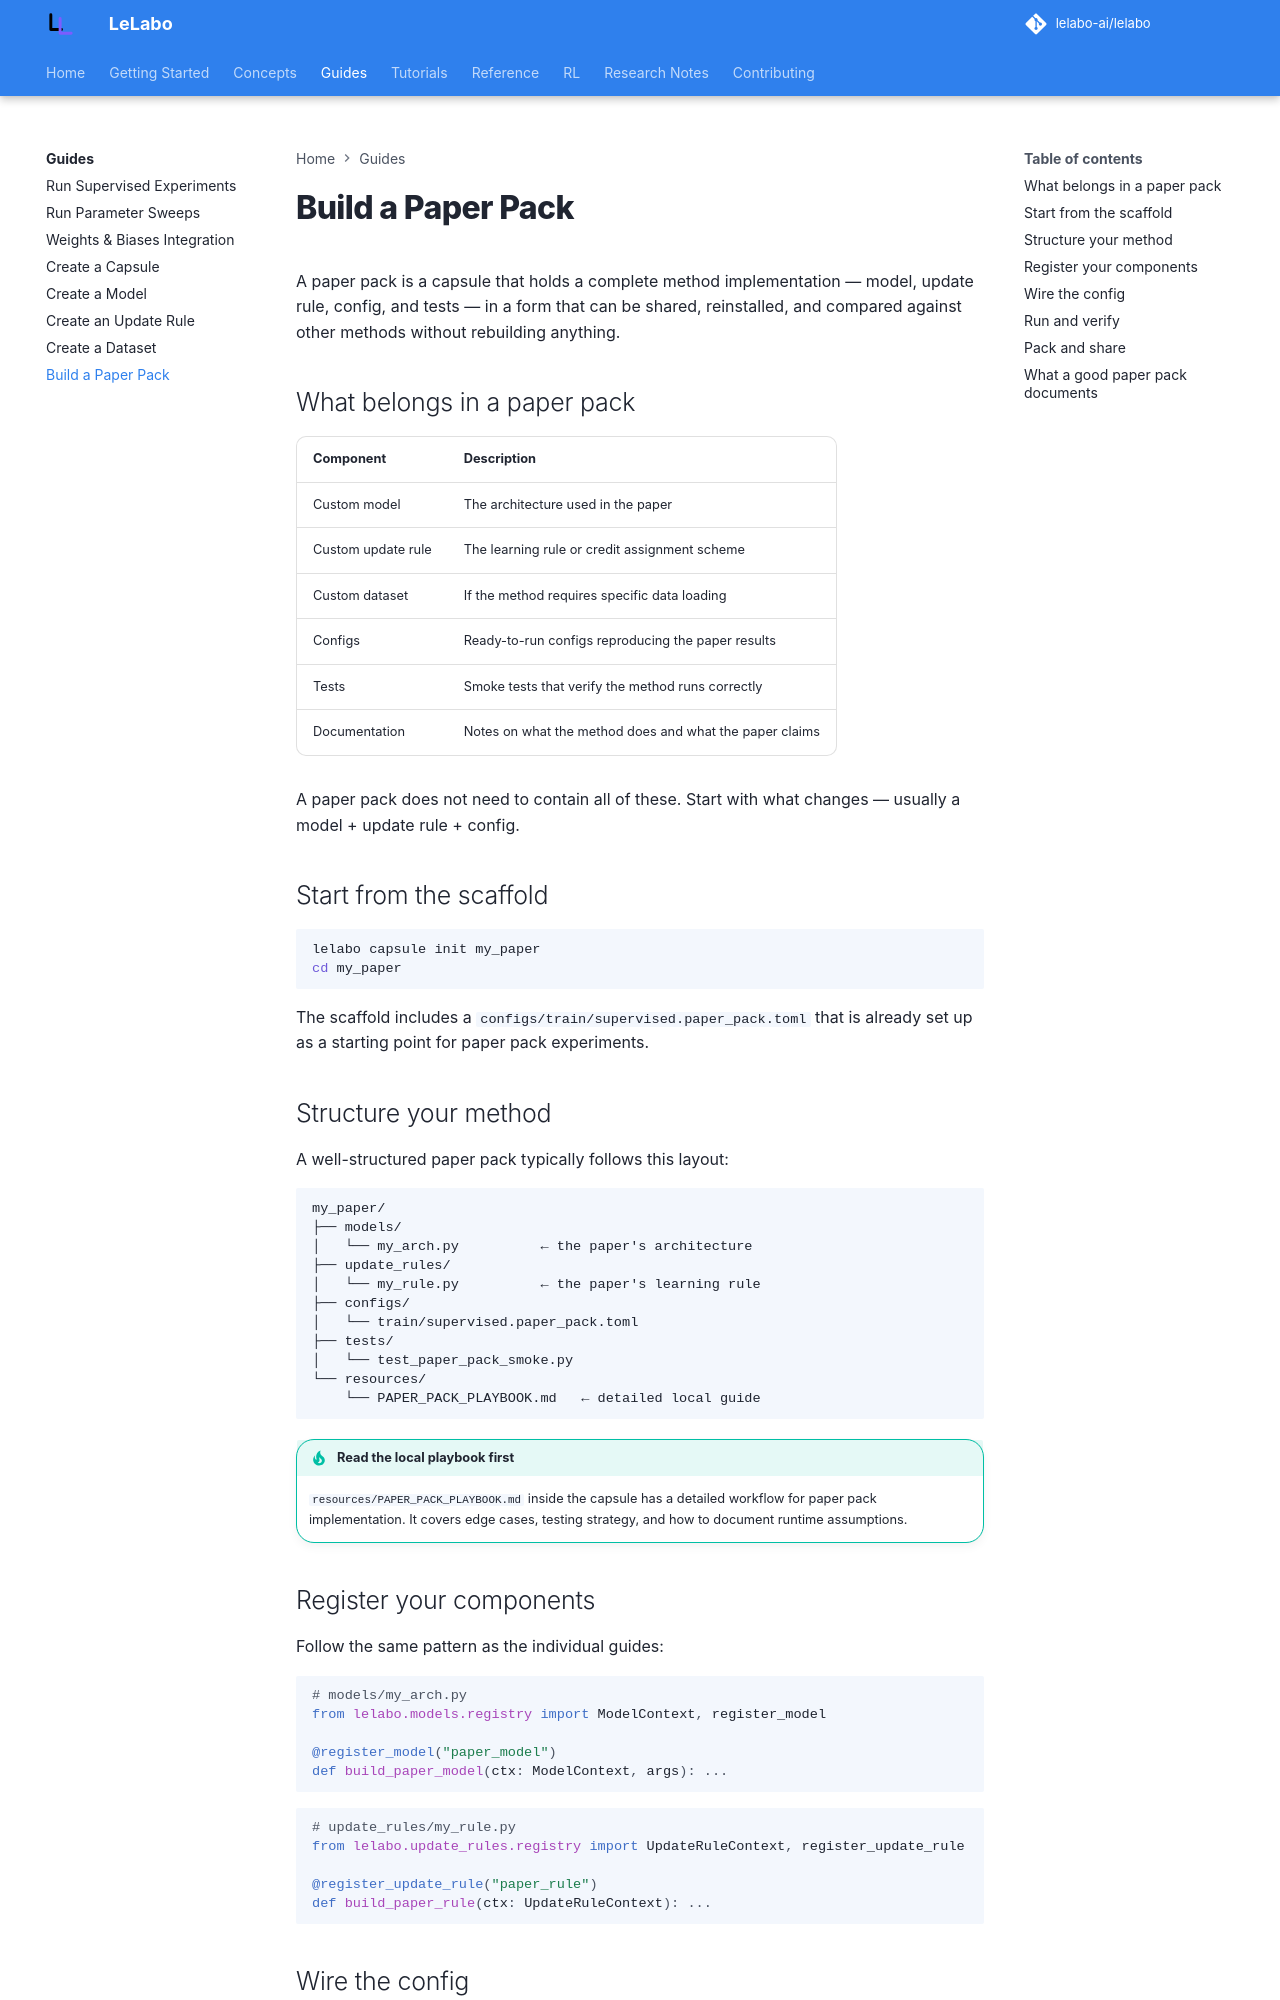

repository: lelabo-ai/lelabo · page: guides/paper-pack/index.html · generator: mkdocs

# Build a Paper Pack

A paper pack is a capsule that holds a complete method implementation — model, update rule, config, and tests — in a form that can be shared, reinstalled, and compared against other methods without rebuilding anything.

## What belongs in a paper pack

| Component | Description |
|---|---|
| Custom model | The architecture used in the paper |
| Custom update rule | The learning rule or credit assignment scheme |
| Custom dataset | If the method requires specific data loading |
| Configs | Ready-to-run configs reproducing the paper results |
| Tests | Smoke tests that verify the method runs correctly |
| Documentation | Notes on what the method does and what the paper claims |

A paper pack does not need to contain all of these. Start with what changes — usually a model + update rule + config.

## Start from the scaffold

```bash
lelabo capsule init my_paper
cd my_paper
```

The scaffold includes a `configs/train/supervised.paper_pack.toml` that is already set up as a starting point for paper pack experiments.

## Structure your method

A well-structured paper pack typically follows this layout:

```
my_paper/
├── models/
│   └── my_arch.py          ← the paper's architecture
├── update_rules/
│   └── my_rule.py          ← the paper's learning rule
├── configs/
│   └── train/supervised.paper_pack.toml
├── tests/
│   └── test_paper_pack_smoke.py
└── resources/
    └── PAPER_PACK_PLAYBOOK.md   ← detailed local guide
```

!!! tip "Read the local playbook first"
    `resources/PAPER_PACK_PLAYBOOK.md` inside the capsule has a detailed workflow for paper pack implementation. It covers edge cases, testing strategy, and how to document runtime assumptions.
